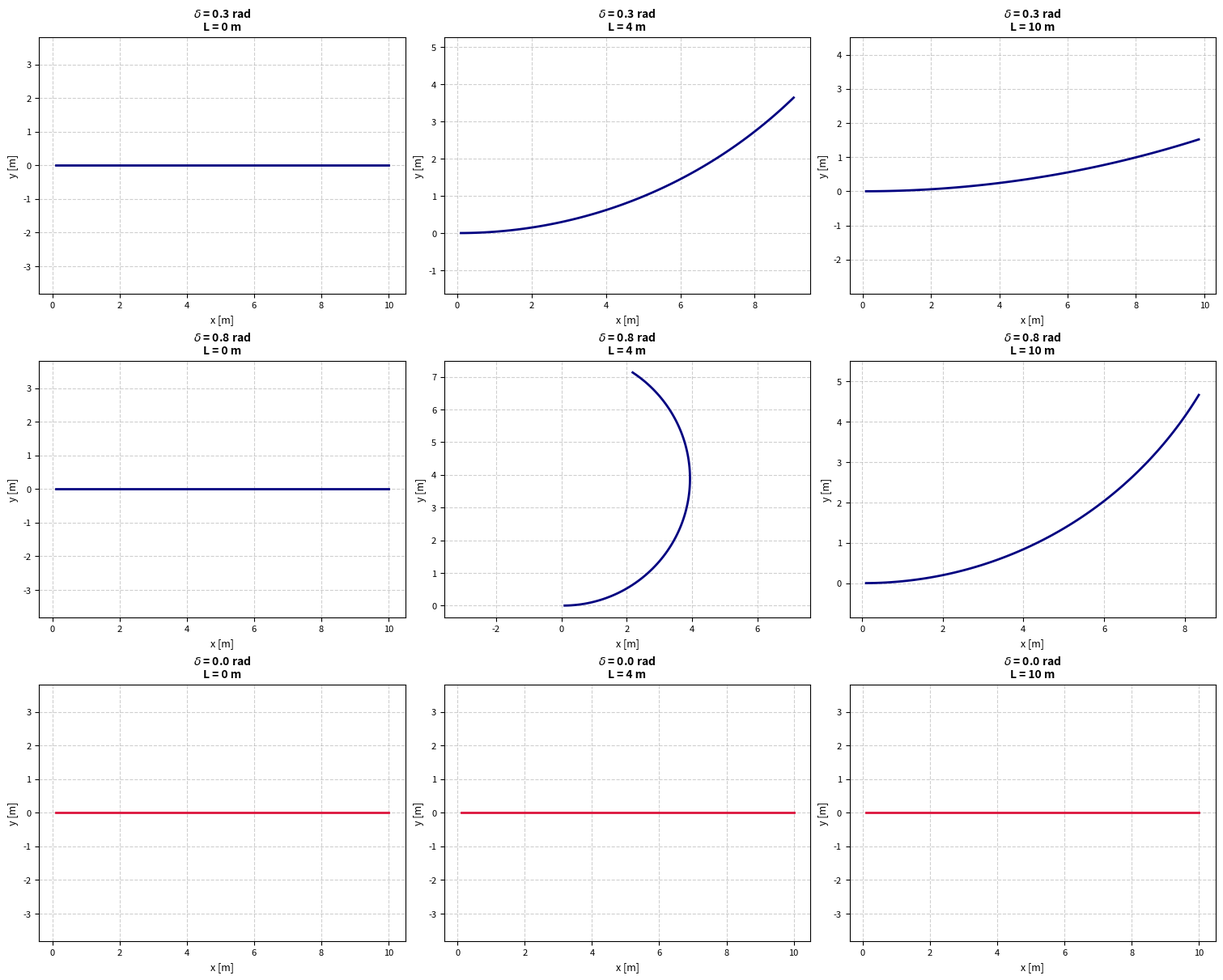

Generate this figure with matplotlib:
import matplotlib.pyplot as plt
import numpy as np

# Parámetros generales
v = 1.0  # Velocidad constante [m/s]
dt = 0.1  # Paso de tiempo [s]
pasos = 100  # Número de pasos de simulación

# 3 valores de delta (incluyendo delta = 0) y 3 valores de L
deltas = [0.3, 0.8, 0.0]  # Ángulos de dirección [rad]
Ls = [0, 4, 10]  # Longitudes del robot [m]

# Matriz de 3x3 (9 subgráficas en total)
fig, axes = plt.subplots(3, 3, figsize=(15, 12), layout="constrained")

for i, delta in enumerate(deltas):
    for j, L in enumerate(Ls):
        # Estado inicial
        x, y, theta = 0.0, 0.0, 0.0
        X, Y = [], []

        # Simulación
        for _ in range(pasos):
            x_dot = v * np.cos(theta)
            y_dot = v * np.sin(theta)

            # Manejo de L = 0 o delta = 0 (movimiento rectilíneo)
            if L == 0 or delta == 0:
                theta_dot = 0.0
            else:
                theta_dot = (v / L) * np.tan(delta)

            # Integración de Euler
            x += x_dot * dt
            y += y_dot * dt
            theta += theta_dot * dt

            X.append(x)
            Y.append(y)

        # Seleccionar subgráfica en la matriz
        ax = axes[i, j]

        # Estilo de línea según el caso
        color = "crimson" if delta == 0 else "navy"
        ax.plot(X, Y, color=color, linewidth=2)

        # Título formateado en 2 líneas compactas para evitar solapamiento
        ax.set_title(
            f"$\delta$ = {delta} rad\nL = {L} m",
            fontsize=10,
            fontweight="bold",
            pad=6,
        )

        ax.set_xlabel("x [m]", fontsize=9)
        ax.set_ylabel("y [m]", fontsize=9)
        ax.tick_params(axis="both", labelsize=8)
        ax.axis("equal")
        ax.grid(True, linestyle="--", alpha=0.6)

plt.show()
